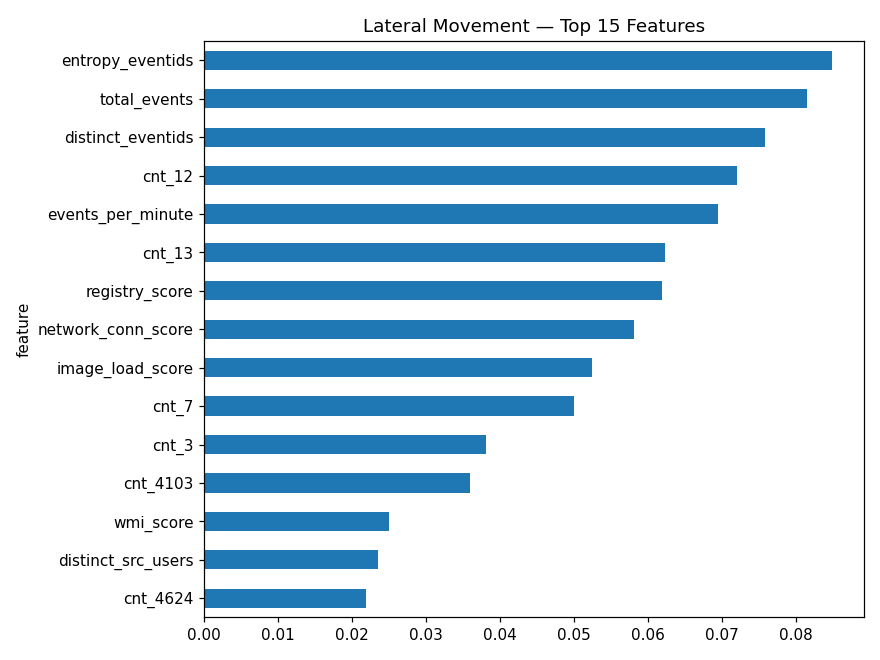

The file beside this chart, header and first rows:
feature, importance
entropy_eventids, 0.08488
total_events, 0.08153
distinct_eventids, 0.07586
cnt_12, 0.07199
events_per_minute, 0.06944
cnt_13, 0.06233
registry_score, 0.06193
network_conn_score, 0.05805
image_load_score, 0.05241
cnt_7, 0.05003
cnt_3, 0.03804
cnt_4103, 0.03593
wmi_score, 0.02492
distinct_src_users, 0.02353
cnt_4624, 0.02191
logon_success_score, 0.02148
cnt_4672, 0.02142
special_privs_score, 0.02125
distinct_target_users, 0.02009
distinct_src_ips, 0.01983
cnt_22, 0.01312
cnt_4769, 0.01301
cnt_1, 0.01257
kerberos_tgs_score, 0.01015
process_create_score, 0.008832
cnt_4688, 0.006397
service_create_score, 0.004878
distinct_logon_types, 0.004095
network_logon_ratio, 0.003861
cnt_4104, 0.002905
cnt_4697, 0.001223
cnt_4702, 0.001086
cnt_4768, 0.0008796
explicit_creds_score, 0.0001527
cnt_4648, 7.836124323826713e-18
remote_thread_score, 2.455099757026957e-18
cnt_4698, 1.9039435919368465e-18
cnt_8, 1.315550687117206e-18
kerberos_tgt_score, 8.707631565687502e-19
cnt_4625, 0.0
cnt_4771, 0.0
logon_failure_score, 0.0
logon_failure_ratio, 0.0
rdp_logon_ratio, 0.0
